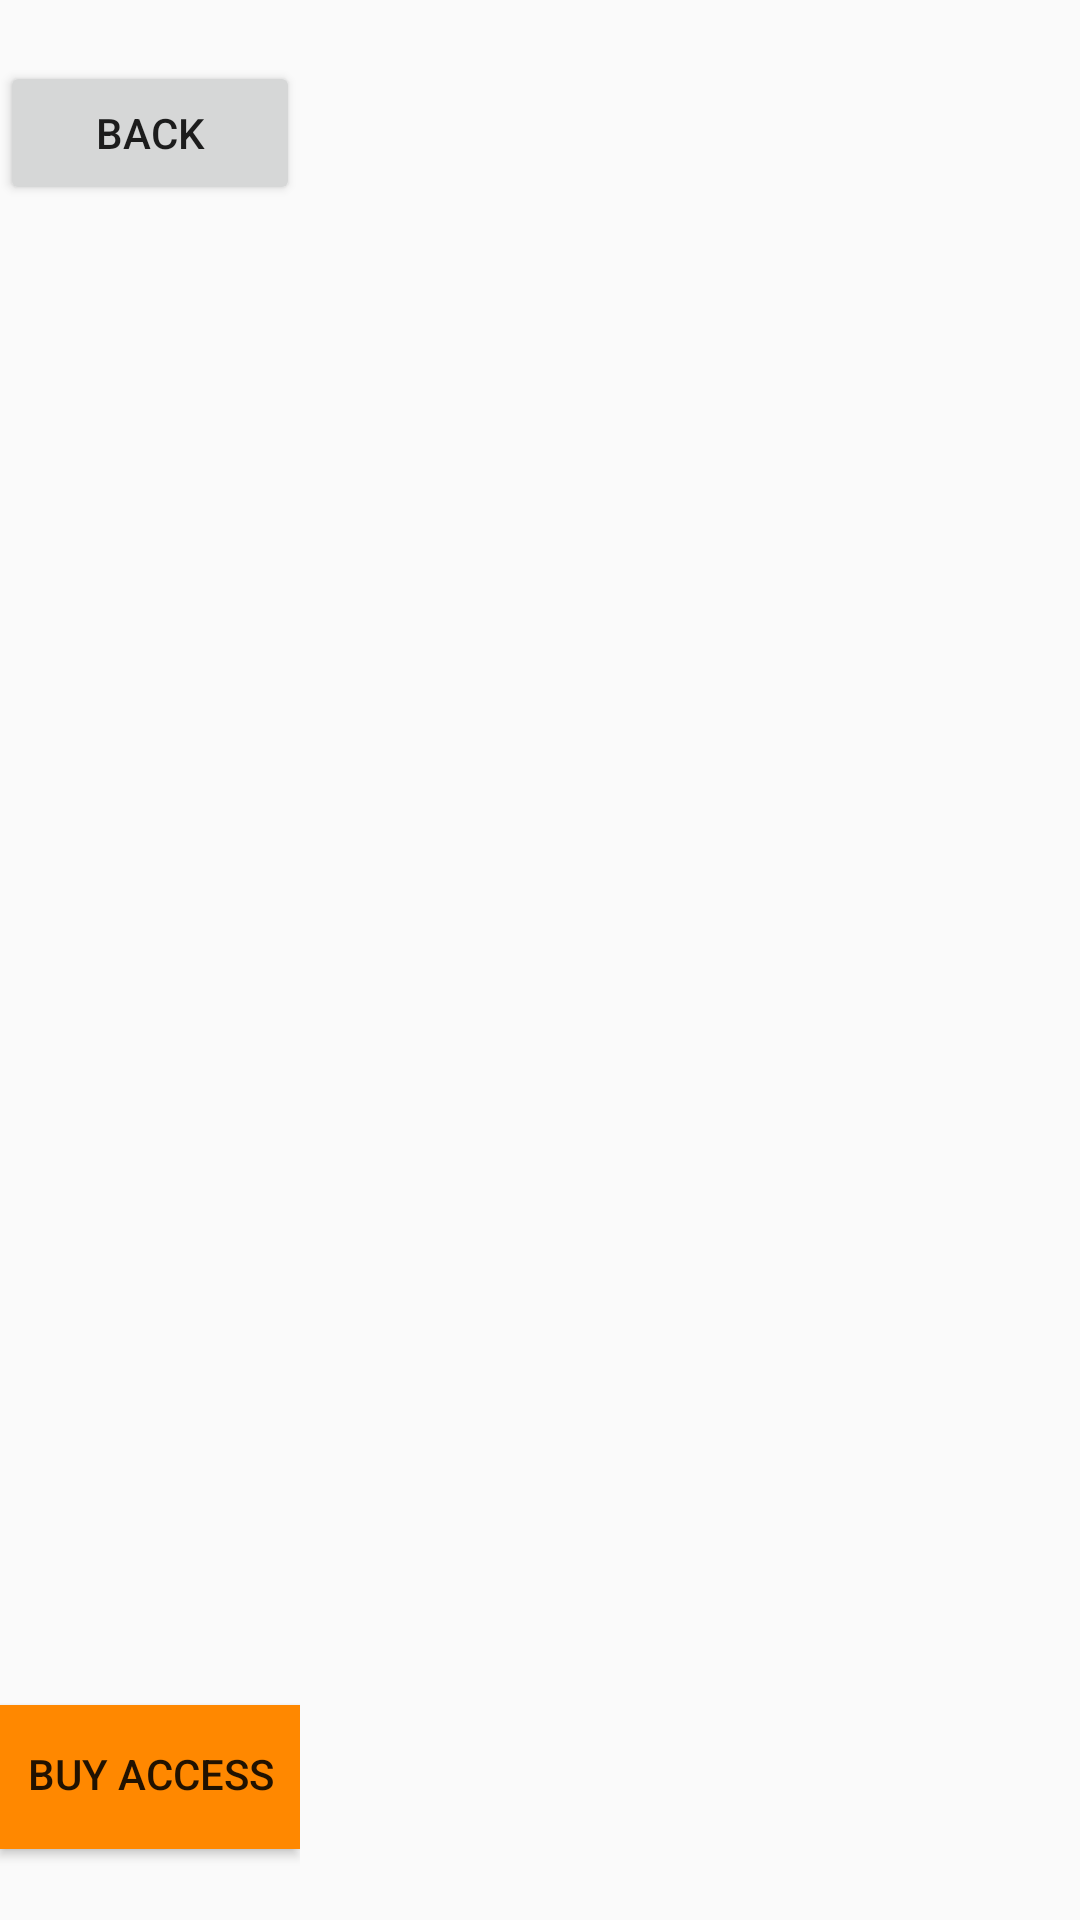

Reconstruct the res/layout file that produces this screen, plus the resources it refers to.
<!-- AndroidManifest.xml: application theme AppTheme -->
<!-- res/layout/fragment_profile.xml -->
<?xml version="1.0" encoding="utf-8"?>
<FrameLayout xmlns:android="http://schemas.android.com/apk/res/android"
    xmlns:app="http://schemas.android.com/apk/res-auto"
    xmlns:tools="http://schemas.android.com/tools"
    android:layout_width="match_parent"
    android:layout_height="match_parent"
    tools:context=".ProfileFragment">

    <LinearLayout
        android:layout_width="match_parent"
        android:layout_height="match_parent"
        android:orientation="horizontal">

        <LinearLayout
            android:layout_width="100dp"
            android:layout_height="match_parent"
            android:layout_marginTop="-10dp"
            android:orientation="vertical">

            <Button
                android:id="@+id/back"
                android:layout_width="match_parent"
                android:layout_height="wrap_content"
                android:layout_marginTop="30dp"
                android:text="Back" />

            <Button
                android:id="@+id/donate"
                android:layout_width="match_parent"
                android:layout_height="wrap_content"
                android:layout_marginTop="500dp"
                android:background="@android:color/holo_orange_dark"
                android:drawableTop="@drawable/ic_baseline_monetization_on_24"
                android:drawablePadding="5dp"
                android:paddingTop="3dp"
                android:paddingBottom="5dp"
                android:text="Buy access" />

        </LinearLayout>

        <FrameLayout
            android:id="@+id/side"
            android:layout_width="match_parent"
            android:layout_height="match_parent"
            android:layout_marginTop="-10dp">

            <androidx.recyclerview.widget.RecyclerView
                android:id="@+id/mailList"
                android:layout_width="match_parent"
                android:layout_height="match_parent"
                android:tag="@string/maillist" />
        </FrameLayout>

    </LinearLayout>

</FrameLayout>
<!-- resources referenced by this layout -->
<resources>
  <string name="maillist">maillist</string>
  <style name="AppTheme" parent="Theme.AppCompat.Light.DarkActionBar">
          
          <item name="colorPrimary">@color/colorPrimary</item>
          <item name="colorPrimaryDark">@color/colorPrimaryDark</item>
          <item name="colorAccent">@color/colorAccent</item>
          <item name="windowActionBar">false</item>
          <item name="windowNoTitle">true</item>
      </style>
  <!-- not gathered from this repository: default colours our renderer supplied (Android Studio template values) -->
  <color name="colorPrimary">#FF6200EE</color>
  <color name="colorPrimaryDark">#FF3700B3</color>
  <color name="colorAccent">#FF03DAC5</color>
</resources>
